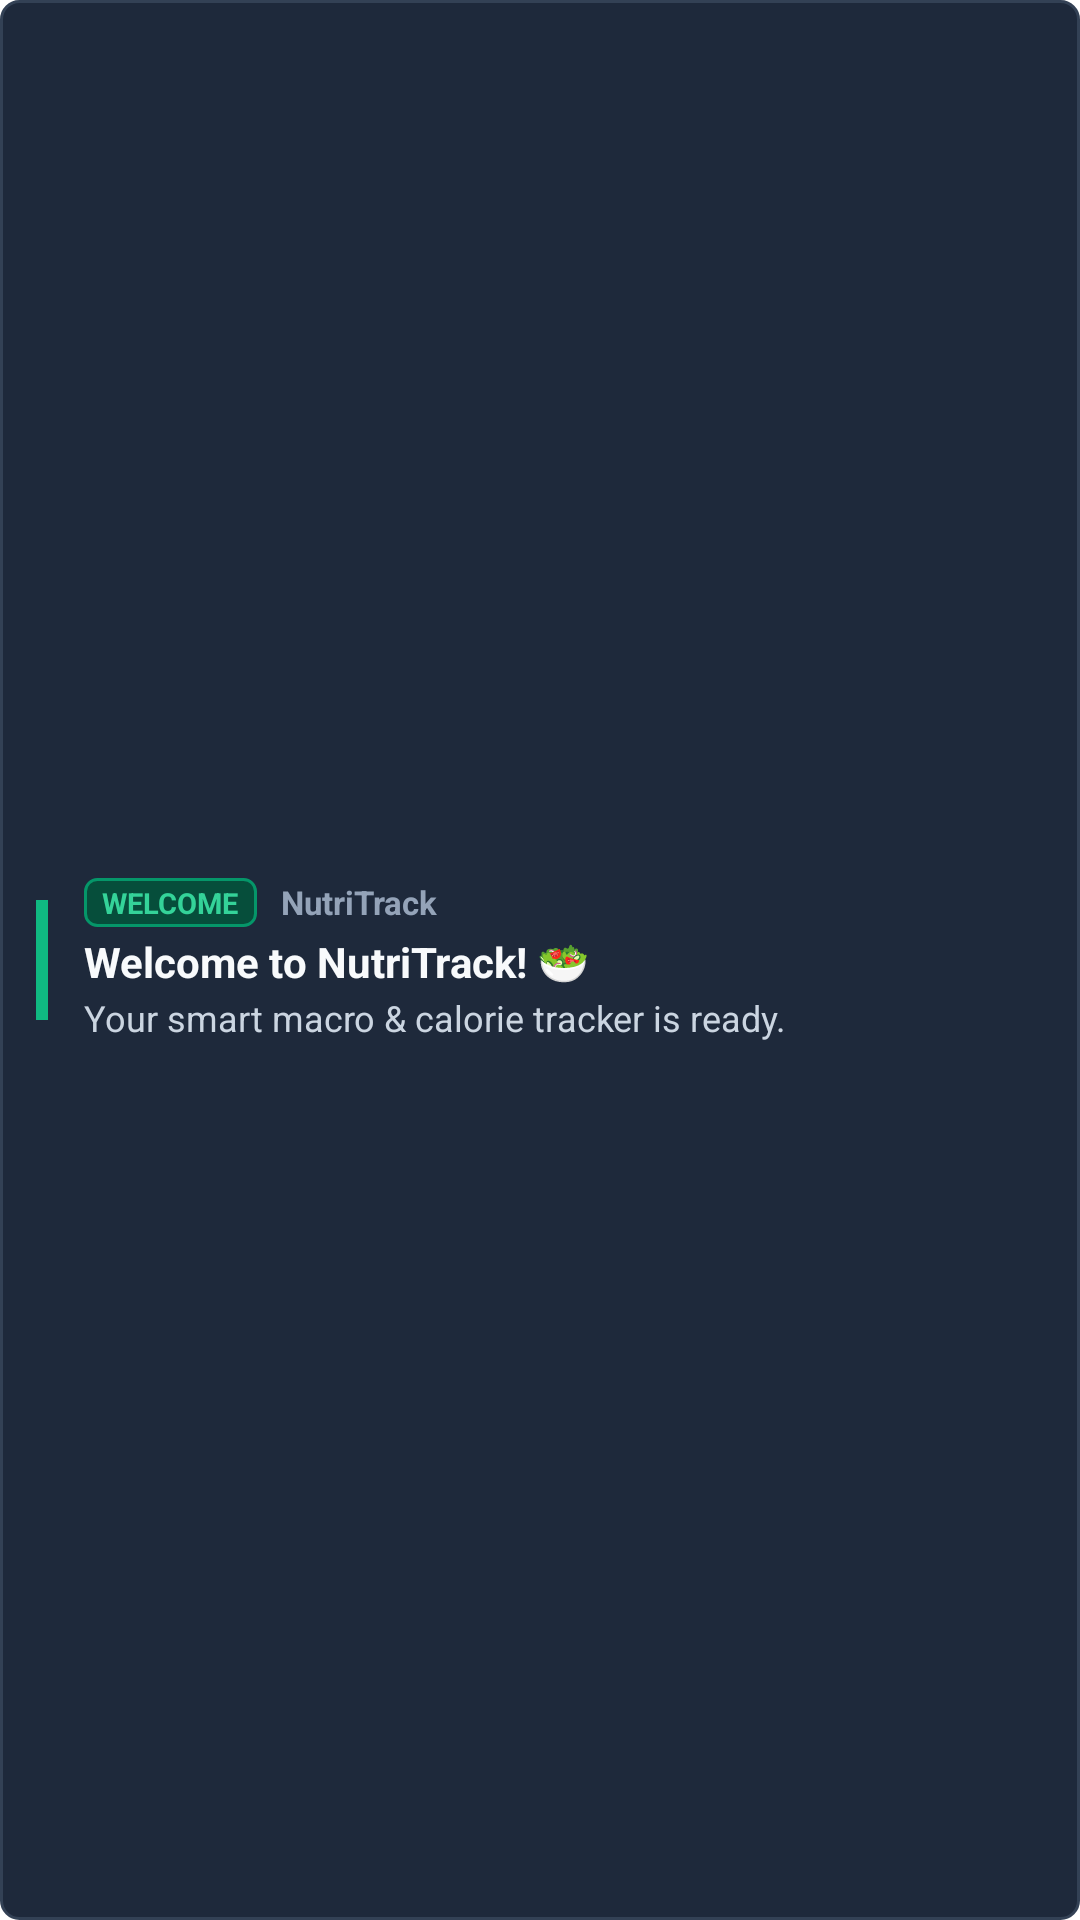

Android layout source for this screen:
<!-- AndroidManifest.xml: application theme Theme.Macro_tracker -->
<!-- res/layout/notification_banner_collapsed.xml -->
<?xml version="1.0" encoding="utf-8"?>
<LinearLayout xmlns:android="http://schemas.android.com/apk/res/android"
    android:layout_width="match_parent"
    android:layout_height="wrap_content"
    android:background="@drawable/notification_banner_bg"
    android:gravity="center_vertical"
    android:orientation="horizontal"
    android:padding="12dp">

    
    <ImageView
        android:layout_width="4dp"
        android:layout_height="40dp"
        android:background="#10B981" />

    <LinearLayout
        android:layout_width="0dp"
        android:layout_height="wrap_content"
        android:layout_marginStart="12dp"
        android:layout_weight="1"
        android:orientation="vertical">

        
        <LinearLayout
            android:layout_width="wrap_content"
            android:layout_height="wrap_content"
            android:gravity="center_vertical"
            android:orientation="horizontal">

            <TextView
                android:id="@+id/notif_collapsed_badge"
                android:layout_width="wrap_content"
                android:layout_height="wrap_content"
                android:background="@drawable/notification_chip_bg"
                android:paddingHorizontal="6dp"
                android:paddingVertical="1.5dp"
                android:text="WELCOME"
                android:textColor="#34D399"
                android:textSize="9.5sp"
                android:textStyle="bold" />

            <TextView
                android:layout_width="wrap_content"
                android:layout_height="wrap_content"
                android:layout_marginStart="8dp"
                android:text="NutriTrack"
                android:textColor="#94A3B8"
                android:textSize="11sp"
                android:textStyle="bold" />
        </LinearLayout>

        
        <TextView
            android:id="@+id/notif_collapsed_title"
            android:layout_width="match_parent"
            android:layout_height="wrap_content"
            android:layout_marginTop="2dp"
            android:ellipsize="end"
            android:singleLine="true"
            android:text="Welcome to NutriTrack! 🥗"
            android:textColor="#F8FAFC"
            android:textSize="14sp"
            android:textStyle="bold" />

        
        <TextView
            android:id="@+id/notif_collapsed_message"
            android:layout_width="match_parent"
            android:layout_height="wrap_content"
            android:layout_marginTop="1dp"
            android:ellipsize="end"
            android:singleLine="true"
            android:text="Your smart macro &amp; calorie tracker is ready."
            android:textColor="#CBD5E1"
            android:textSize="12sp" />
    </LinearLayout>
</LinearLayout>
<!-- resources referenced by this layout -->
<resources>
  <!-- drawable notification_banner_bg (drawable) -->
  <?xml version="1.0" encoding="utf-8"?>
  <shape xmlns:android="http://schemas.android.com/apk/res/android"
      android:shape="rectangle">
      <solid android:color="#1E293B" />
      <corners android:radius="6dp" />
      <stroke
          android:width="1dp"
          android:color="#334155" />
  </shape>
  <!-- drawable notification_chip_bg (drawable) -->
  <?xml version="1.0" encoding="utf-8"?>
  <shape xmlns:android="http://schemas.android.com/apk/res/android"
      android:shape="rectangle">
      <solid android:color="#064E3B" />
      <corners android:radius="4dp" />
      <stroke
          android:width="1dp"
          android:color="#059669" />
  </shape>
  <style name="Theme.Macro_tracker" parent="Theme.MaterialComponents.Light" />
</resources>
